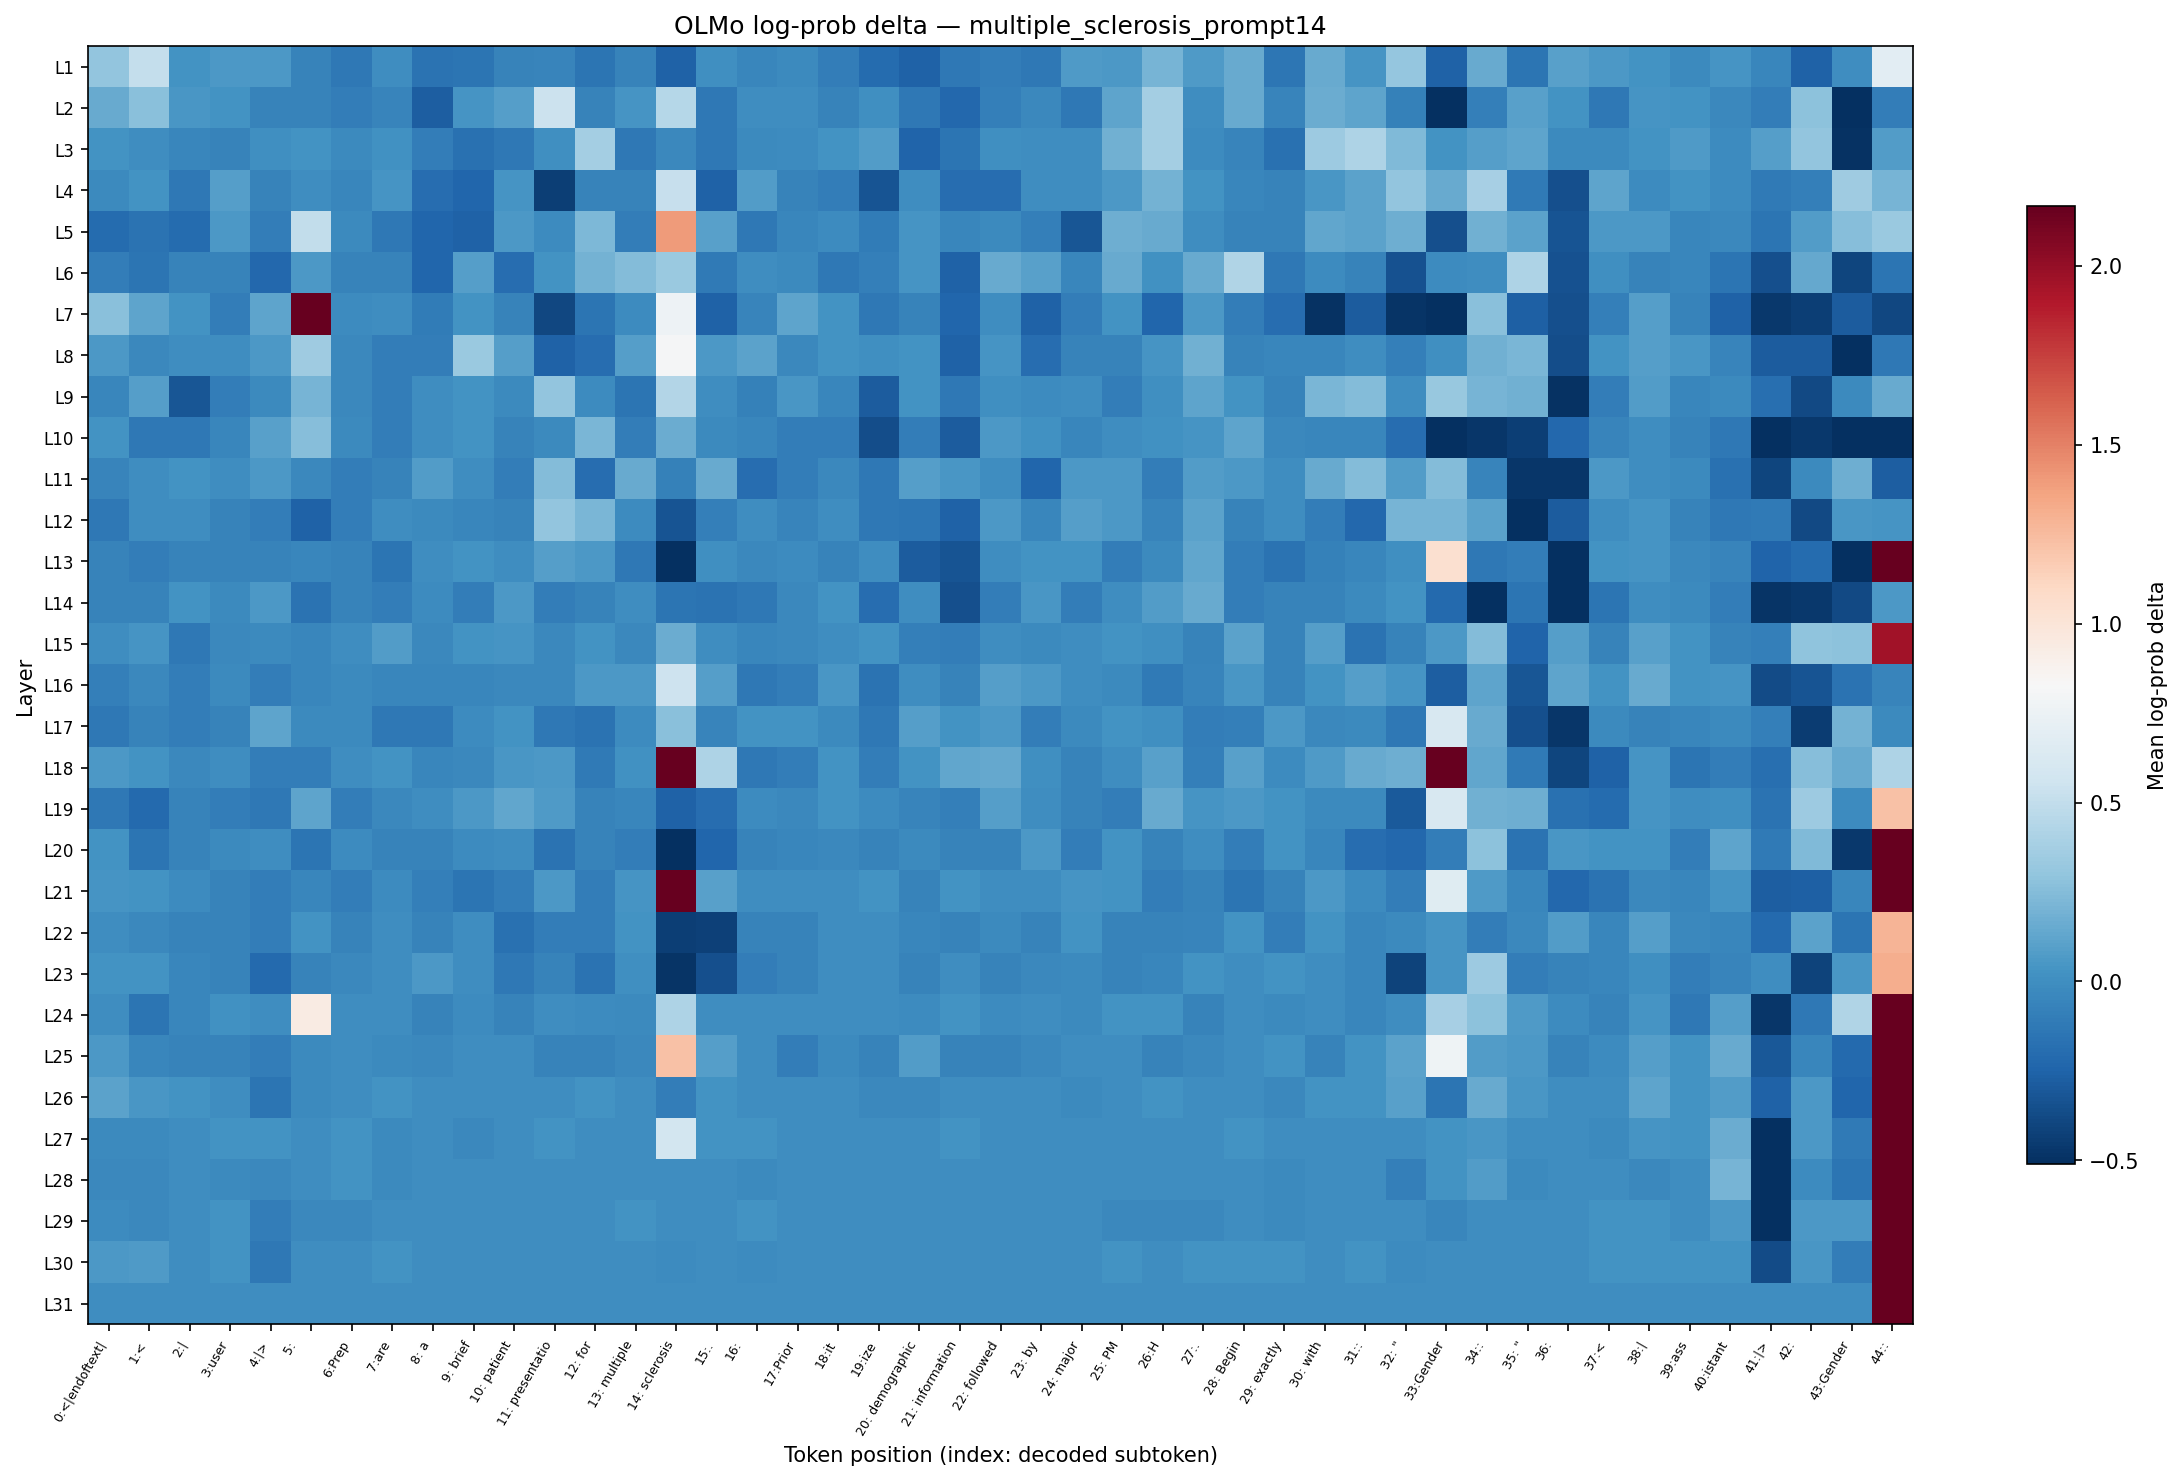

The data file committed next to this chart (first rows):
layer, 0:<|endoftext|, 1:<, 2:|, 3:user, 4:|>, 5:?, 6:Prep, 7:are, 8: a, 9: brief, 10: patient, 11: presentatio, 12: for, 13: multiple, 14: sclerosis, 15:., 16:?, 17:Prior, 18:it, 19:ize, 20: demographic, 21: information, 22: followed
L1, 0.2948, 0.512, 0.0226, 0.06096, 0.06096, -0.06492, -0.1278, -0.005731, -0.1608, -0.1542, -0.07104, -0.05884, -0.1475, -0.06492, -0.2595, 0.005698, -0.04082, -0.02899, -0.09588, -0.2019, -0.2521, -0.1278, -0.09588
L2, 0.1533, 0.2733, 0.05015, 0.02817, -0.06492, -0.07104, -0.09588, -0.05884, -0.2744, 0.03371, 0.09271, 0.539, -0.07104, 0.03371, 0.4483, -0.1343, 0.000000, 0.000000, -0.07104, 0.005698, -0.1278, -0.2231, -0.08961
L3, 0.0226, 0.000000, -0.04082, -0.06492, 0.005698, 0.0226, -0.02899, 0.017, -0.1022, -0.1676, -0.1278, 0.01136, 0.3765, -0.1278, -0.03489, -0.1278, -0.02899, -0.01149, 0.02817, 0.08224, -0.2448, -0.1542, 0.005698
L4, -0.02899, 0.02817, -0.1343, 0.08749, -0.06492, 0.000000, -0.04082, 0.03371, -0.195, -0.2375, 0.03922, -0.4286, -0.06492, -0.06492, 0.5188, -0.2595, 0.08224, -0.06492, -0.09588, -0.3325, 0.000000, -0.195, -0.1881
L5, -0.2019, -0.1608, -0.2019, 0.05557, -0.1022, 0.4982, -0.02899, -0.1278, -0.2303, -0.2521, 0.05557, -0.01729, 0.2288, -0.1022, 1.396, 0.1031, -0.1343, -0.04082, -0.01729, -0.1085, 0.03922, -0.04082, -0.02899
L6, -0.1022, -0.1542, -0.07104, -0.06492, -0.2231, 0.06096, -0.06492, -0.06492, -0.2303, 0.08749, -0.1881, 0.0226, 0.1965, 0.2469, 0.3324, -0.1149, 0.000000, -0.02899, -0.1343, -0.08961, 0.03371, -0.2595, 0.1582
L7, 0.2689, 0.1184, 0.02817, -0.09588, 0.1235, 3.105, -0.01149, -0.005731, -0.1085, 0.0226, -0.06492, -0.3899, -0.1542, -0.01149, 0.7648, -0.2521, -0.0528, 0.1184, 0.0226, -0.1278, -0.07104, -0.2303, -0.005731
L8, 0.06096, -0.03489, -0.005731, -0.005731, 0.06096, 0.3486, -0.03489, -0.1022, -0.09588, 0.3283, 0.08749, -0.2521, -0.195, 0.09271, 0.8116, 0.05557, 0.1133, -0.03489, 0.0226, 0.01136, 0.02817, -0.2595, 0.03371
L9, -0.04082, 0.09271, -0.3128, -0.09588, -0.02899, 0.2105, -0.03489, -0.09588, 0.000000, 0.02817, -0.02899, 0.3033, -0.01729, -0.1542, 0.441, 0.000000, -0.07719, 0.05015, -0.04082, -0.282, 0.02817, -0.1278, 0.01136
L10, 0.0226, -0.1278, -0.1343, -0.04082, 0.1031, 0.2557, -0.02899, -0.1022, -0.005731, 0.02817, -0.06492, -0.02312, 0.2197, -0.09588, 0.1679, -0.02899, -0.04082, -0.09588, -0.09588, -0.3608, -0.1022, -0.2896, 0.06096
L11, -0.0528, 0.000000, 0.02817, 0.000000, 0.05557, -0.03489, -0.09588, -0.06492, 0.08224, -0.005731, -0.09588, 0.2469, -0.195, 0.1484, -0.07719, 0.1533, -0.195, -0.09588, -0.03489, -0.1278, 0.09271, 0.05015, 0.000000
L12, -0.1278, -0.005731, -0.005731, -0.07104, -0.09588, -0.2595, -0.09588, 0.000000, -0.02899, -0.04082, -0.07104, 0.299, 0.2197, -0.01149, -0.3245, -0.08961, 0.000000, -0.05884, 0.000000, -0.1278, -0.1409, -0.2595, 0.06096
L13, -0.07104, -0.09588, -0.06492, -0.07104, -0.06492, -0.04082, -0.06492, -0.1542, -0.005731, 0.02817, 0.000000, 0.09271, 0.06096, -0.1343, -0.5108, 0.005698, -0.03489, -0.01149, -0.06492, -0.005731, -0.282, -0.3285, 0.000000
L14, -0.06492, -0.06492, 0.0226, -0.02899, 0.06096, -0.1608, -0.06492, -0.09588, -0.01149, -0.09588, 0.05557, -0.1022, -0.06492, -0.005731, -0.1542, -0.1608, -0.1278, -0.03489, 0.02817, -0.1881, 0.000000, -0.3485, -0.09588
L15, -0.005731, 0.03371, -0.1278, -0.03489, -0.02899, -0.04082, 0.000000, 0.08224, -0.03489, 0.02817, 0.03371, -0.03489, 0.02817, -0.03489, 0.1631, -0.005731, -0.04082, -0.03489, -0.005731, 0.02817, -0.08961, -0.09588, 0.000000
L16, -0.08338, -0.03489, -0.09588, -0.02899, -0.09588, -0.04082, -0.02899, -0.04082, -0.04082, -0.04082, -0.03489, -0.03489, 0.05557, 0.06096, 0.5522, 0.09271, -0.1343, -0.09588, 0.05015, -0.1608, -0.005731, -0.06492, 0.08749
L17, -0.1278, -0.06492, -0.1022, -0.07104, 0.1184, -0.02899, -0.02899, -0.1343, -0.1343, -0.01149, 0.02817, -0.1278, -0.1608, -0.01149, 0.2733, -0.05884, 0.0226, 0.0226, -0.02899, -0.1278, 0.08749, 0.0226, 0.05557
L18, 0.06096, 0.02817, -0.03489, 0.000000, -0.1022, -0.09588, -0.005731, 0.02817, -0.04082, -0.03489, 0.05015, 0.06096, -0.1214, 0.017, 5.422, 0.4112, -0.1343, -0.09588, 0.02817, -0.09588, 0.02817, 0.1285, 0.1385
L19, -0.1278, -0.209, -0.06492, -0.09588, -0.1278, 0.1235, -0.09588, -0.03489, 0.000000, 0.06096, 0.1285, 0.06632, -0.06492, -0.04082, -0.2521, -0.195, -0.01149, -0.03489, 0.0226, -0.01149, -0.0528, -0.08961, 0.08749
L20, 0.02817, -0.1542, -0.07104, -0.02899, 0.000000, -0.1542, -0.01149, -0.06492, -0.06492, -0.01149, -0.005731, -0.1608, -0.07104, -0.09588, -0.7116, -0.2375, -0.06492, -0.04082, -0.03489, -0.06492, -0.02899, -0.07104, -0.06492
L21, 0.03371, 0.02817, -0.01149, -0.06492, -0.1022, -0.04082, -0.1022, -0.01149, -0.08961, -0.1542, -0.1022, 0.06096, -0.09588, 0.03371, 2.161, 0.0979, -0.005731, 0.000000, 0.000000, 0.0226, -0.06492, 0.02817, -0.005731
L22, -0.005731, -0.03489, -0.06492, -0.07104, -0.1022, 0.0226, -0.07104, 0.000000, -0.06492, -0.005731, -0.1676, -0.09588, -0.09588, 0.0226, -0.4286, -0.4242, -0.06492, -0.06492, -0.005731, -0.005731, -0.04082, -0.06492, -0.02899
L23, 0.0226, 0.0226, -0.04082, -0.06492, -0.216, -0.06492, -0.03489, 0.000000, 0.05557, -0.005731, -0.1278, -0.06492, -0.1608, 0.005698, -0.4827, -0.3485, -0.1022, -0.07104, 0.000000, -0.005731, -0.06492, 0.000000, -0.06492
L24, 0.000000, -0.1542, -0.04082, 0.017, -0.005731, 0.9378, 0.000000, -0.005731, -0.06492, -0.01149, -0.06492, -0.005731, -0.01149, -0.02899, 0.4187, -0.005731, 0.000000, -0.005731, 0.000000, 0.000000, -0.01149, 0.02817, -0.01149
L25, 0.06096, -0.04082, -0.07104, -0.07104, -0.1022, -0.02899, 0.000000, -0.02899, -0.03489, -0.005731, 0.000000, -0.06492, -0.06492, -0.03489, 1.224, 0.08749, -0.005731, -0.09588, -0.02899, -0.06492, 0.08224, -0.06492, -0.06492
L26, 0.1133, 0.05015, 0.0226, -0.005731, -0.1542, -0.02899, -0.005731, 0.0226, 0.000000, 0.000000, 0.000000, -0.005731, 0.0226, -0.005731, -0.1022, 0.02817, 0.000000, 0.000000, 0.000000, -0.03489, -0.03489, 0.000000, 0.000000
L27, -0.02899, -0.02899, -0.005731, 0.0226, 0.02817, 0.000000, 0.0226, -0.02899, -0.005731, -0.03489, 0.000000, 0.0226, 0.000000, 0.000000, 0.5782, 0.0226, 0.02817, 0.000000, 0.000000, -0.005731, 0.000000, 0.0226, 0.000000
L28, -0.03489, -0.03489, 0.000000, -0.02899, -0.03489, 0.000000, 0.0226, -0.02899, -0.005731, 0.000000, 0.000000, 0.000000, 0.000000, 0.000000, 0.000000, 0.000000, -0.02899, 0.000000, 0.000000, -0.005731, 0.000000, 0.000000, -0.005731
L29, -0.01149, -0.03489, 0.000000, 0.0226, -0.09588, -0.03489, -0.03489, -0.005731, 0.000000, 0.000000, -0.005731, 0.000000, 0.000000, 0.0226, -0.005731, -0.005731, 0.0226, 0.000000, -0.005731, -0.005731, -0.005731, -0.005731, 0.000000
L30, 0.06096, 0.06632, -0.005731, 0.0226, -0.1278, 0.000000, -0.005731, 0.02817, 0.000000, 0.000000, -0.005731, 0.000000, 0.000000, -0.005731, -0.01149, 0.000000, -0.01149, 0.000000, -0.005731, 0.000000, 0.000000, -0.005731, -0.005731
L31, 0.000000, 0.000000, 0.000000, 0.000000, 0.000000, 0.000000, 0.000000, 0.000000, 0.000000, 0.000000, 0.000000, 0.000000, 0.000000, 0.000000, 0.000000, 0.000000, 0.000000, 0.000000, 0.000000, 0.000000, 0.000000, 0.000000, 0.000000
